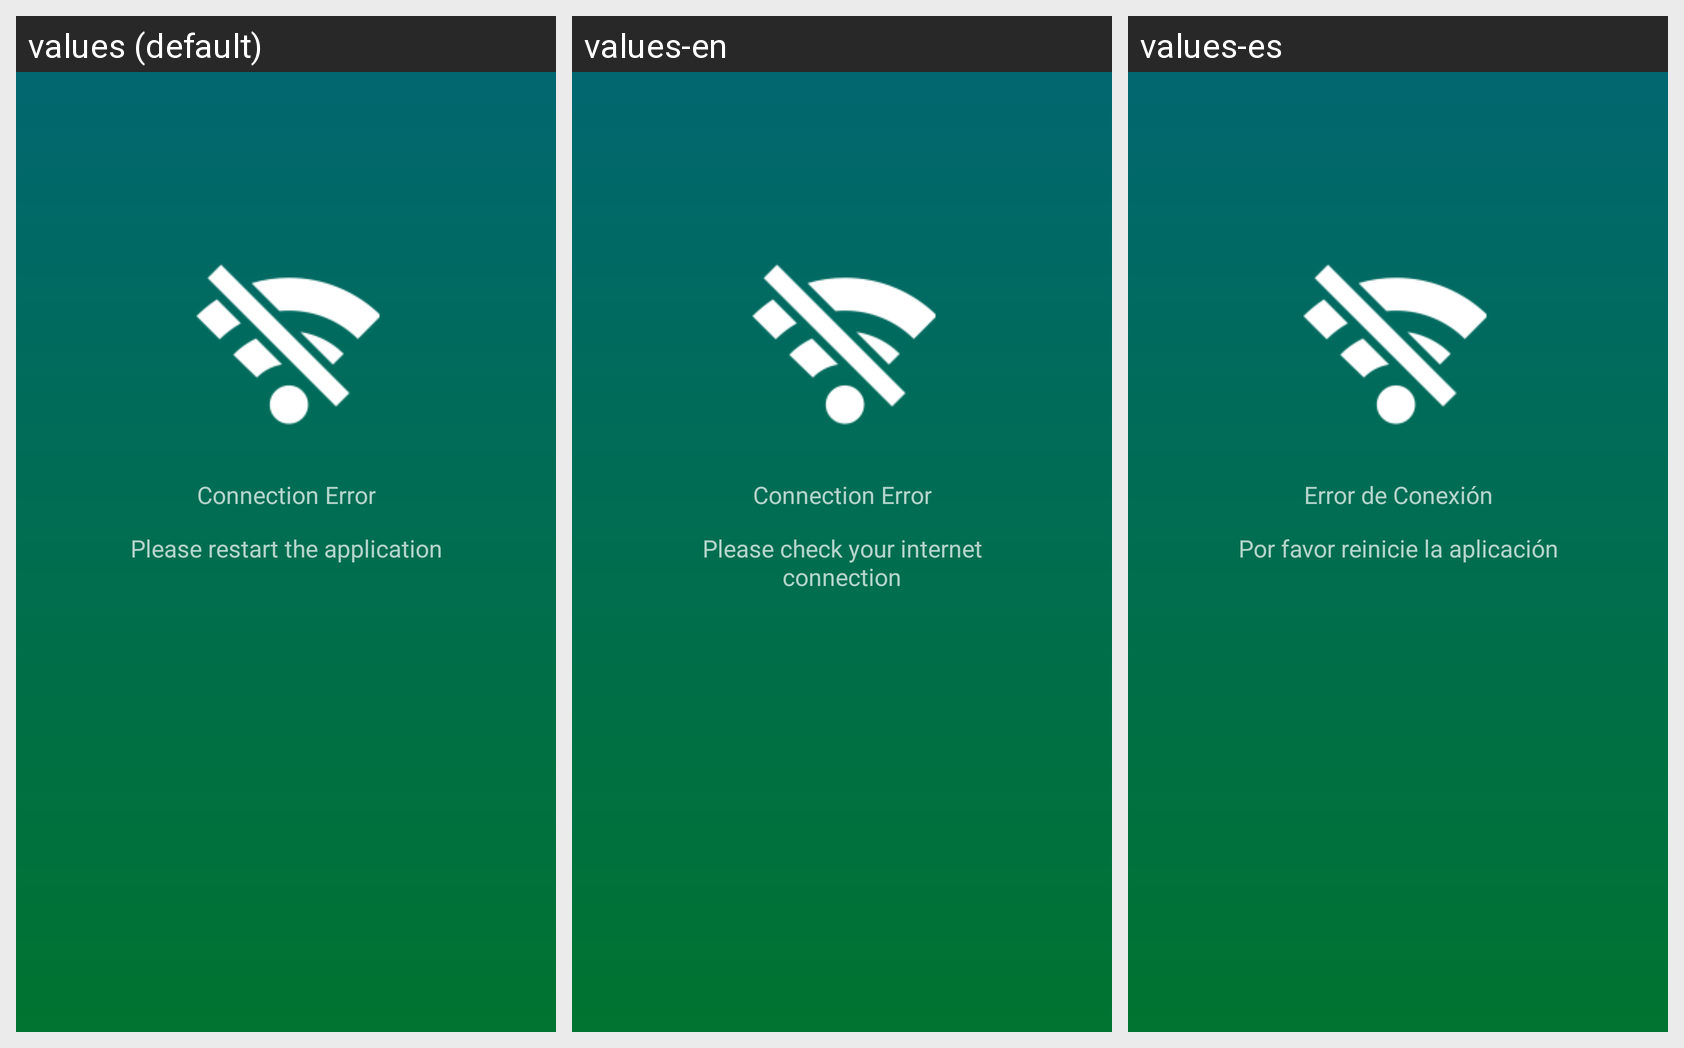

Strings drawn on this Android screen and how each of the app's shown locales translates them:
Android screen res/layout/activity_connection_error.xml rendered under 3 locales, left to right: values (default), values-en, values-es. Device: Nexus 5 (rendered at 1080×1920; each locale shown at half size, 540×960, under a caption strip naming it); theme AppTheme.
Strings drawn on this screen, with the default value and each locale's value (text and hints the layout hard-codes, and strings that could not be matched under every locale, appear in the picture but are not listed):

connection_error
  values: Connection Error
  values-en: Connection Error
  values-es: Error de Conexión

restart_application
  values: Please restart the application
  values-en: Please check your internet connection
  values-es: Por favor reinicie la aplicación
